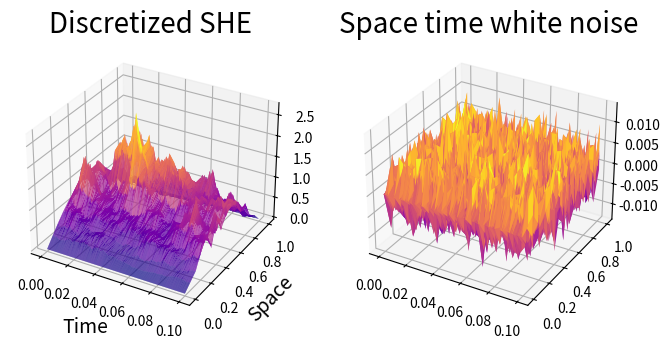

Python code for this plot:
# A simulation of the 1-d SHE with vanishing boundary conditions
# u_t - (1/2)u_{xx} = u \dot{W}
# We consider the case of a linear multiplicative space-time white noise
# We use the space-time white noise expansion given in EX 4.9 - DaPrato Red Book

import numpy as np
import matplotlib.pyplot as plt
import math
from mpl_toolkits.mplot3d.axes3d import Axes3D

# Set the time and space intervals. Choose number of partitions of each.

# Time
t = .1
nt = 500
delta_t = t / nt

# Space
x = 1
nx = 15
delta_x = x / nx

# create the time and spatial axis
t_axis = np.linspace(0.0, t, nt + 1)
x_axis = np.linspace(0.0, x, nx + 1)

# Set the initial condition
# Insure that the vansihing boundary condition is met
def f(x):
    return np.round(np.sin(math.pi * x), 5)

# Set up a matrix defining u(t,x) = (u)_{i,j}
u = np.zeros((nx+1, nt+1), dtype=float)

# Enter initial data
u[0:,0] = f(x_axis)

# Set up space time white noise

dW = np.zeros((nx+1, nt+1))

for i in range(nx):
    for j in range(nt):
        dWij = np.sqrt(delta_t)*np.sqrt(delta_x) * np.random.normal(0, 1, size=1 )
        dW[i+1][j+1] = dWij[0]

# Set up the finite difference scheme
for j in range(nt):
    for i in range(1,nx):
        u[i,j+1] = u[i,j] + ((nx) ** 2) * (delta_t / 4) * (u[i+1,j] + u[i-1,j] - 2 * u[i,j])\
                    + 1 *  nx * u[i,j] * dW[i+1,j+1]

# Set up grid
ts, xs = np.meshgrid(t_axis, x_axis)

# Plot the approximate solution along with the noise

# Approximate solution
fig = plt.figure(figsize=(8,8))
ax = fig.add_subplot(121, projection='3d')
# ax = Axes3D(fig, auto_add_to_figure=False)
fig.add_axes(ax)
ax.set_xlabel('Time', fontsize=14)
ax.set_ylabel('Space', fontsize=14)
ax.plot_surface(ts, xs, u, rstride=1, cstride=1, cmap='plasma')
ax.set_title('Discretized SHE',fontsize=20)


# Noise
ax1 = fig.add_subplot(122, projection='3d')
# ax = Axes3D(fig, auto_add_to_figure=False)
fig.add_axes(ax1)
# ax1.set_xlabel('$ 0 \\leq t \\leq .1 $', fontsize=14)
# ax1.set_ylabel('$0 \\leq x \\leq 1$', fontsize=14)
ax1.plot_surface(ts, xs, dW, rstride=1, cstride=1, cmap='plasma')
ax1.set_title('Space time white noise',fontsize=20)
plt.show()

plt.show()
